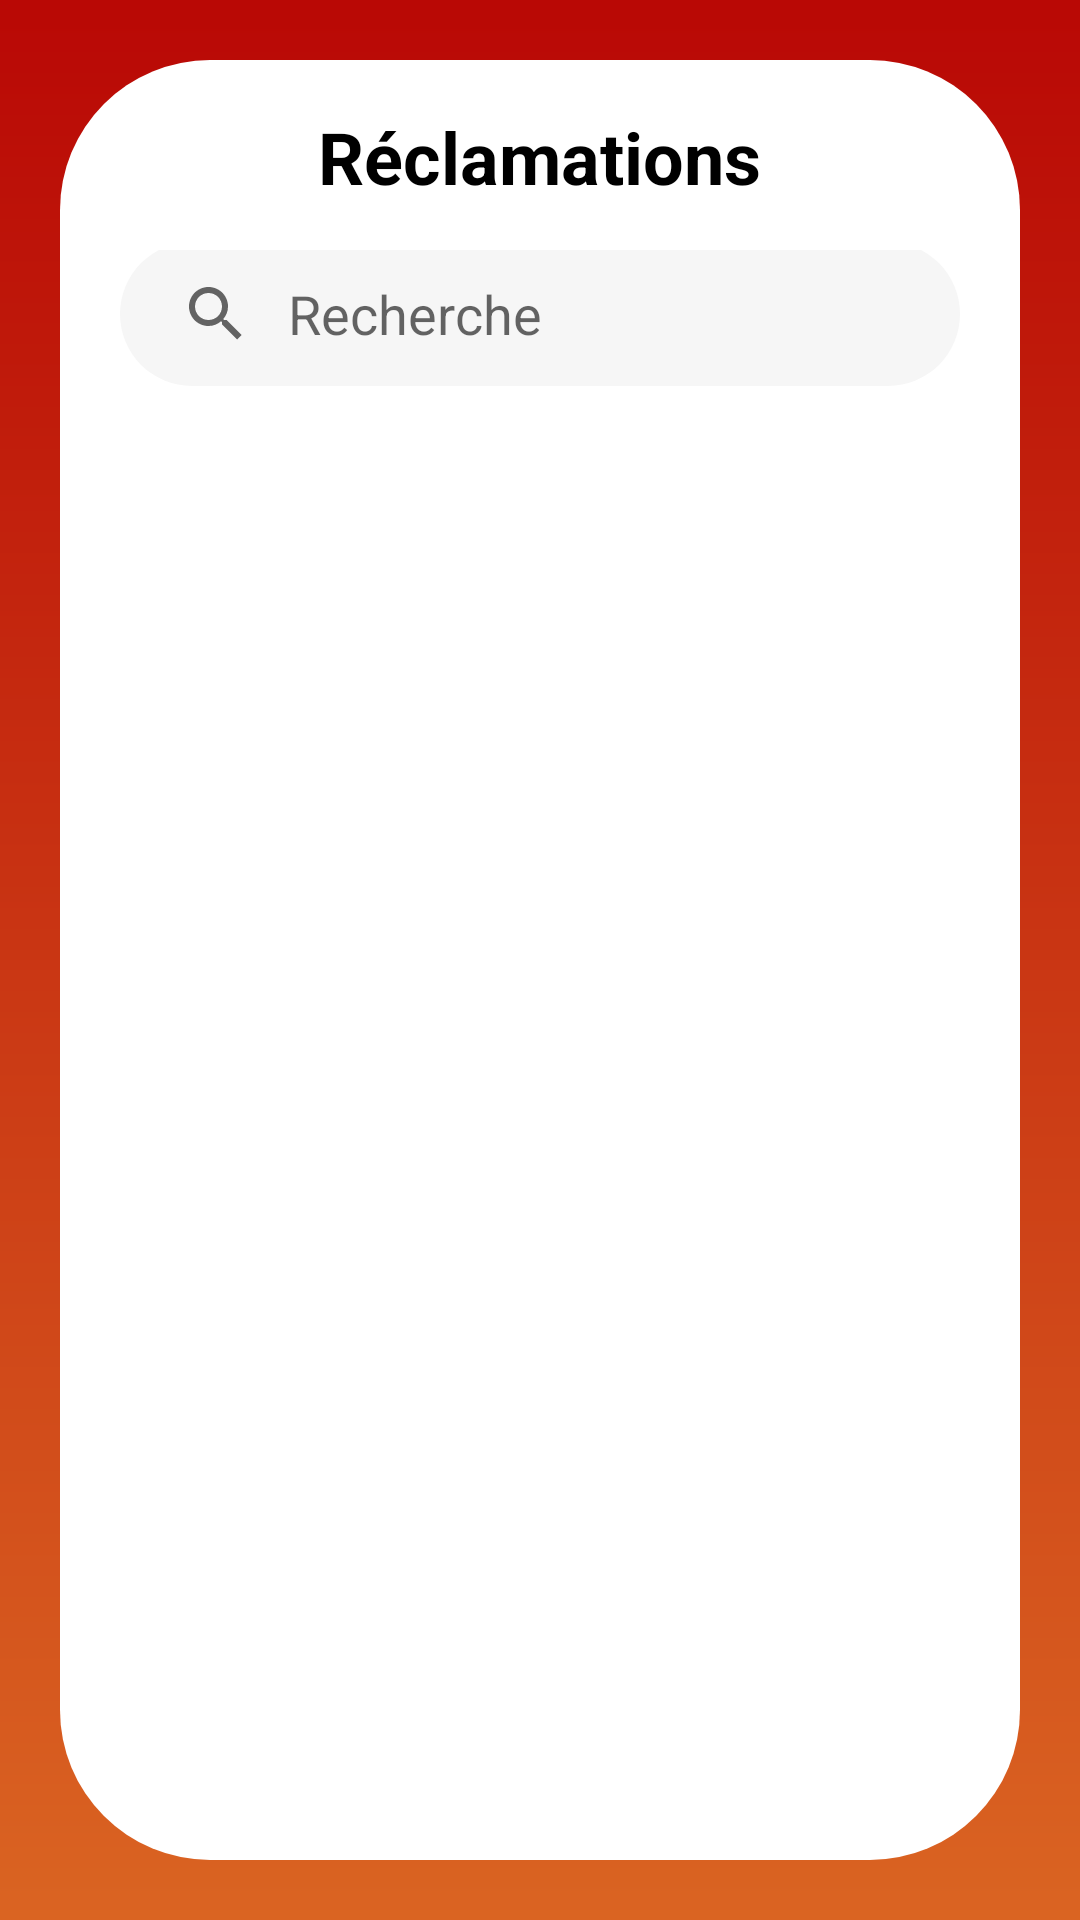

Layout XML and referenced resources for this Android screen:
<!-- AndroidManifest.xml: application theme Theme.ReclamationCrud -->
<!-- res/layout/activity_main.xml -->
<?xml version="1.0" encoding="utf-8"?>
<androidx.appcompat.widget.LinearLayoutCompat xmlns:android="http://schemas.android.com/apk/res/android"
    xmlns:app="http://schemas.android.com/apk/res-auto"
    xmlns:tools="http://schemas.android.com/tools"
    android:layout_width="match_parent"
    android:layout_height="match_parent"
    android:gravity="center"
    android:padding="20dp"
    android:background="@drawable/maing_bg"
    tools:context=".activities.ReclamationListActivity">

    <androidx.constraintlayout.widget.ConstraintLayout
        android:layout_width="match_parent"
        android:background="@drawable/second_main_bg"
        android:layout_height="match_parent">
        <androidx.appcompat.widget.LinearLayoutCompat
            android:id="@+id/ll_title"
            android:layout_width="match_parent"
            android:layout_height="wrap_content"
            android:layout_marginTop="16dp"
            android:gravity="center"
            android:orientation="horizontal"
            app:layout_constraintEnd_toEndOf="parent"
            app:layout_constraintStart_toStartOf="parent"
            app:layout_constraintTop_toTopOf="parent">


            <TextView
                android:layout_width="wrap_content"
                android:layout_height="wrap_content"
                android:gravity="center"
                android:text="Réclamations"
                android:textColor="@color/black"
                android:textSize="24dp"
                android:textStyle="bold" />


        </androidx.appcompat.widget.LinearLayoutCompat>


        <LinearLayout
            android:id="@+id/llSearch"
            android:layout_width="match_parent"
            android:layout_height="wrap_content"
            android:layout_marginStart="20dp"
            android:layout_marginTop="15dp"
            android:layout_marginEnd="20dp"
            android:gravity="center"
            android:orientation="horizontal"
            app:layout_constraintEnd_toEndOf="parent"
            app:layout_constraintStart_toStartOf="parent"
            app:layout_constraintTop_toBottomOf="@+id/ll_title">

            <LinearLayout

                android:id="@+id/ll"
                android:layout_width="match_parent"
                android:layout_height="wrap_content"
                android:layout_marginBottom="5dp"
                android:layout_weight="0.1"
                android:background="@drawable/item_corners"
                android:backgroundTint="@color/white"
                android:gravity="center"
                android:orientation="horizontal"
                app:layout_constraintEnd_toEndOf="parent"
                app:layout_constraintStart_toStartOf="parent"
                app:layout_constraintTop_toBottomOf="@+id/llProdMat">

                <androidx.appcompat.widget.SearchView
                    android:id="@+id/search_view"
                    android:layout_width="match_parent"
                    android:layout_height="wrap_content"
                    android:layout_weight="0.1"
                    android:background="@drawable/search_bg"
                    android:iconifiedByDefault="false"
                    android:queryBackground="@null"
                    android:textColor="@color/black"
                    app:closeIcon="@null"
                    app:defaultQueryHint="@null"
                    app:iconifiedByDefault="false"
                    app:queryBackground="@null"
                    app:queryHint="Recherche"
                    app:searchHintIcon="@null" />



            </LinearLayout>


        </LinearLayout>



        <androidx.recyclerview.widget.RecyclerView
            android:id="@+id/rv_rec"
            android:layout_width="match_parent"
            android:layout_height="0dp"

            android:layout_marginStart="20dp"
            android:layout_marginTop="10dp"
            android:layout_marginEnd="20dp"
            android:layout_marginBottom="10dp"
            android:divider="@color/transparent"
            android:dividerHeight="10dp"
            app:layout_constraintBottom_toBottomOf="parent"
            app:layout_constraintEnd_toEndOf="parent"
            app:layout_constraintStart_toStartOf="parent"
            app:layout_constraintTop_toBottomOf="@+id/llSearch"
            app:layout_constraintVertical_bias="0.0"
            tools:listitem="@layout/item_reclamation" />


    </androidx.constraintlayout.widget.ConstraintLayout>

</androidx.appcompat.widget.LinearLayoutCompat>
<!-- res/layout/item_reclamation.xml (included above) -->
<?xml version="1.0" encoding="utf-8"?>
<androidx.cardview.widget.CardView xmlns:android="http://schemas.android.com/apk/res/android"
    xmlns:app="http://schemas.android.com/apk/res-auto"
    android:layout_width="match_parent"
    android:layout_height="wrap_content"
    app:cardCornerRadius="8dp"
    android:padding="1dp"
    app:cardElevation="5dp"
    android:orientation="vertical"
    android:layout_margin="5dp">

    <androidx.appcompat.widget.LinearLayoutCompat
        android:layout_width="match_parent"
        android:padding="10dp"
        android:layout_height="match_parent">
        <androidx.constraintlayout.widget.ConstraintLayout
            android:id="@+id/ll_1"
            android:layout_width="match_parent"
            android:layout_height="wrap_content"
            app:layout_constraintEnd_toEndOf="parent"
            app:layout_constraintStart_toStartOf="parent"
            app:layout_constraintTop_toTopOf="parent">

            <TextView
                android:id="@+id/tv_nom"
                android:layout_width="wrap_content"
                android:layout_height="wrap_content"
                android:layout_marginStart="10dp"
                android:ellipsize="end"
                android:maxLength="15"
                android:maxLines="1"
                android:text="#Rec1478s"
                android:textColor="@color/black"
                android:textSize="18dp"
                android:textStyle="bold"
                app:layout_constraintHorizontal_chainStyle="spread_inside"
                app:layout_constraintStart_toStartOf="parent"
                app:layout_constraintTop_toTopOf="parent" />




            <TextView
                android:id="@+id/tv_descrip"
                android:layout_width="0dp"
                android:layout_height="wrap_content"
                android:layout_marginStart="20dp"
                android:text="Lorem ipsum dolor sit amet, consectetur adipiscing elit. Donec luctus nunc in maximus egestas. In nisl nulla, porttitor laoreet ipsum eget, suscipit condimentum tortor. Suspendisse augue lorem, rutrum tincidunt ligula efficitur, dignissim molestie leo. Sed in dolor urna. Nullam id sem non est sagittis aliquam ac vitae purus"
                android:textColor="@color/darkgrey"
                android:textSize="13dp"
                android:maxLines="2"
                android:layout_marginEnd="10dp"
                android:ellipsize="end"
                app:layout_constraintBottom_toBottomOf="parent"
                app:layout_constraintEnd_toStartOf="@id/tv_dateRecl"
                app:layout_constraintStart_toStartOf="parent"
                app:layout_constraintTop_toBottomOf="@id/tv_nom" />


            <TextView
                android:id="@+id/tv_dateRecl"
                android:layout_width="wrap_content"
                android:layout_height="wrap_content"
                android:maxLength="10"
                android:text="02/12/2022"
                android:textColor="@color/darkgrey"
                android:textSize="15dp"
                android:textStyle="bold"
                app:layout_constraintBottom_toBottomOf="parent"
                app:layout_constraintEnd_toEndOf="@+id/tv_state"
                app:layout_constraintTop_toBottomOf="@+id/tv_state"
                />
            <TextView
                android:id="@+id/tv_state"
                android:layout_width="wrap_content"
                android:layout_height="wrap_content"
                android:gravity="center"
                android:maxLength="10"
                android:padding="5dp"
                android:text="En attente"
                android:textColor="@color/red"
                android:textSize="15dp"
                android:textStyle="bold"
                app:layout_constraintEnd_toEndOf="parent"
                app:layout_constraintTop_toTopOf="parent"
                />


        </androidx.constraintlayout.widget.ConstraintLayout>

    </androidx.appcompat.widget.LinearLayoutCompat>



</androidx.cardview.widget.CardView>
<!-- resources referenced by this layout -->
<resources>
  <color name="black">#FF000000</color>
  <color name="darkgrey">#001f3f</color>
  <color name="red">#B90805</color>
  <color name="transparent">#00000000</color>
  <color name="white">#FFFFFFFF</color>
  <!-- drawable item_corners (drawable) -->
  <shape xmlns:android="http://schemas.android.com/apk/res/android"
      android:shape="rectangle">
      <solid android:color="@color/white"/>
      <corners
          android:topLeftRadius="8dp"
          android:topRightRadius="8dp"
          android:bottomLeftRadius="8dp"
          android:bottomRightRadius="8dp"/>
  </shape>
  <!-- drawable maing_bg (drawable) -->
  <?xml version="1.0" encoding="utf-8"?>
  <shape xmlns:android="http://schemas.android.com/apk/res/android" android:shape="rectangle" >
  
      <gradient
          android:angle="90"
          android:startColor="@color/orange"
          android:endColor="@color/red"
          android:type="linear"
          />
  
  </shape>
  <!-- drawable search_bg (drawable) -->
  <shape xmlns:android="http://schemas.android.com/apk/res/android"
      android:shape="rectangle">
      <solid android:color="@color/lightGrey"/>
      <corners
          android:topLeftRadius="24dp"
          android:topRightRadius="24dp"
          android:bottomLeftRadius="24dp"
          android:bottomRightRadius="24dp"/>
  </shape>
  <!-- drawable second_main_bg (drawable) -->
  <shape xmlns:android="http://schemas.android.com/apk/res/android"
      android:shape="rectangle">
      <corners android:radius="50dp"/>
      <solid android:color="@color/white"/>
  
  </shape>
  <style name="Theme.ReclamationCrud" parent="Theme.MaterialComponents.DayNight.NoActionBar">
          
          <item name="colorPrimary">@color/orange</item>
          <item name="colorPrimaryVariant">@color/orange</item>
          <item name="colorOnPrimary">@color/white</item>
          
          <item name="colorSecondary">@color/teal_200</item>
          <item name="colorSecondaryVariant">@color/teal_700</item>
          <item name="colorOnSecondary">@color/black</item>
          
          <item name="android:statusBarColor">@color/white</item>
          
          <item name="bottomSheetDialogTheme">@style/CustomBottomSheetDialog</item>
  
      </style>
  <color name="orange">#DA6422</color>
  <color name="lightGrey">#f6f6f6</color>
  <color name="teal_200">#FF03DAC5</color>
  <color name="teal_700">#FF018786</color>
  <style name="CustomBottomSheetDialog" parent="@style/ThemeOverlay.MaterialComponents.BottomSheetDialog">
  
          <item name="bottomSheetStyle">@style/CustomBottomSheet</item>
          <item name="android:windowIsFloating">false</item>
          <item name="android:windowSoftInputMode">adjustResize|stateVisible</item>
      </style>
  <style name="CustomBottomSheet" parent="Widget.MaterialComponents.BottomSheet">
          <item name="backgroundTint">@android:color/transparent</item>
          <item name="background">@android:color/transparent</item>
          <item name="backgroundColor">@android:color/transparent</item>
          <item name="backgroundTintMode">@android:color/transparent</item>
          <item name="shapeAppearanceOverlay">@style/CustomShapeAppearanceBottomSheetDialog</item>
  
      </style>
  <style name="CustomShapeAppearanceBottomSheetDialog" parent="">
          <item name="cornerFamily">rounded</item>
          <item name="cornerSizeTopRight">16dp</item>
          <item name="cornerSizeTopLeft">16dp</item>
          <item name="cornerSizeBottomRight">0dp</item>
          <item name="cornerSizeBottomLeft">0dp</item>
      </style>
</resources>
